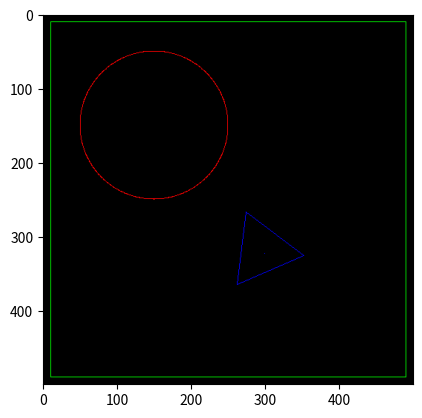

This chart was generated by the following Python code:
import math
import numpy as np
import matplotlib.pyplot as plt
import random
import matplotlib.animation as animation
from matplotlib.animation import PillowWriter
from matplotlib.animation import FuncAnimation
plt.rcParams['animation.ffmpeg_path'] = 'ffmpeg.exe'

N = 500 
n = 100 #количество кадров
def to_proj_coords1(x):
    r,c = x.shape
    x = np.concatenate([x, np.ones((1,c))], axis = 0)
    return x

def to_cart_coords1(x):
    x = x[:-1]/x[-1]
    return x
def shiftMatr(vec):
    mtr = np.array([[1, 0, vec[0]], [0, 1, vec[1]], [0, 0, 1]])
    return mtr

def rotMatr(ang):
    mtr = np.array([[np.cos(ang), -np.sin(ang), 0], [np.sin(ang), np.cos(ang), 0], [0, 0, 1]])
    return mtr
def bVec():
    b = np.array([0, 0])
    return b

def diagMatr(g):
    if g<0: mtr = np.array([[0, g], [g, 0]])
    else: mtr = np.array([[g, 0], [0, g]])
    return mtr

def detPos():
    mtr = np.array([[1.5, 1], [0.5, 1.2]])
    return mtr

def detNeg():
    mtr = np.array([[0.5, 1], [1.5, -1]])
    return mtr

def to_proj_coords(x):
    r,c = x.shape
    x = np.concatenate([x, np.ones((1,c))], axis = 0)
    return x

def to_cart_coords(x):
    x = x[:-1]/x[-1]
    return x


def ALG(x0, y0, x1, y1, color, img):
    a = False
    if x0>x1:
        x0, y0, x1, y1 = x1, y1, x0, y0
    
    if y1-y0 > x1-x0:
        x0, y0, x1, y1 = y0, x0, y1, x1
        a = True
    if abs(y1-y0) > abs(x1-x0):
        x0, y0, x1, y1 = y1, x1, y0, x0
        a = True
    delta_y = abs(y1 - y0)
    delta_x = abs(x1 - x0)
    error = 0.0
    y = y0
    for x in range(x0, x1+1):
        if a: Drow(y, x, color, img)
        else: Drow(x, y, color, img)
        error = error + delta_y
        if 2*error > delta_x:
            y += (1 if y1 > y0 else -1)
            error -= delta_x

def points(x0, y0, x1, y1):
    points = []
    a = False
    if x0>x1:
        x0, y0, x1, y1 = x1, y1, x0, y0
    
    if y1-y0 > x1-x0:
        x0, y0, x1, y1 = y0, x0, y1, x1
        a = True
    if abs(y1-y0) > abs(x1-x0):
        x0, y0, x1, y1 = y1, x1, y0, x0
        a = True
    delta_y = abs(y1 - y0)
    delta_x = abs(x1 - x0)
    error = 0.0
    y = y0
    for x in range(x0, x1+1):
        if a: points.append([int(y), int(x)])
        else: points.append([int(x), int(y)])
        error = error + delta_y
        if 2*error > delta_x:
            y += (1 if y1 > y0 else -1)
            error -= delta_x
    return points

def Drow(x, y, color, img):
    img[x, y] = color
theta = np.linspace(0, 2 * np.pi, 1000)
r = 100
x = r * np.cos(theta) + 150
y = r * np.sin(theta) + 150
circle =[]
for i in range(len(x)):
    circle.append([int(x[i]), int(y[i])])

def DrowSC(img): #Рисует круг и квадрат на их местах
    #Координаты квадраты
    x1_sq = 10
    y1_sq = 10
    x2_sq = 490
    y2_sq = 10
    x3_sq = 490
    y3_sq = 490
    x4_sq = 10
    y4_sq = 490
    theta = np.linspace(0, 2 * np.pi, 1000)
    r = 100
    #Координаты круга
    x = r * np.cos(theta) + 150
    y = r * np.sin(theta) + 150
    for i in range(len(x)):
        img[int(x[i]), int(y[i])] = [250, 0, 0]

    ALG(x1_sq, y1_sq, x2_sq, y2_sq, np.array([0,255,0], dtype=np.uint8), img)
    ALG(x3_sq, y3_sq, x2_sq, y2_sq,np.array([0,255,0], dtype=np.uint8), img)
    ALG(x3_sq, y3_sq, x4_sq, y4_sq, np.array([0,255,0], dtype=np.uint8), img)
    ALG(x1_sq, y1_sq, x4_sq, y4_sq, np.array([0,255,0], dtype=np.uint8), img)

frames = []
fig = plt.figure()

r = 100
x1 = 500
y1 = 500
x1 = random.randint(250, 400)
y1 = random.randint(250, 400)
x2 = x1 + r
y2 = y1
x3 = int(x1 + r/2)
y3 = int(y1 + math.sqrt((3*r*r/4)))

R = 100*math.sqrt(3)/6
center = np.array([int(x1 + (r/2)), int(y1 + R)])

indi1 = True
indi2 = True

'''222'''
for i in range(n):
    img2 = np.zeros((N, N, 3), dtype = np.uint8)
    DrowSC(img2)
    pt1 = [x1, y1]
    pt2 = [x2, y2]
    pt3 = [x3, y3]
    R = 100*math.sqrt(3)/6          #радиус вписанной окружности
    center = np.array([int(x1 + (r/2)), int(y1 + R)])
    Drow(center[0], center[1], np.array([0,0,255], dtype=np.uint8), img2)
    x = np.array([pt1, pt2, pt3], dtype = np.float32).T
    x_proj = to_proj_coords(x)
    ang = i*2*np.pi/50
    T = shiftMatr(-center)
    R = rotMatr(ang)
    x_proj_new = np.linalg.inv(T) @ R @ T @ x_proj
    x_new = to_cart_coords(x_proj_new)
    pt1 = [x_new[0,0], x_new[1,0]]
    pt2 = [x_new[0,1], x_new[1,1]]
    pt3 = [x_new[0,2], x_new[1,2]]
    x = np.array([pt1, pt2, pt3], dtype = np.float32).T
    x_proj = to_proj_coords1(x)
    print(x_proj)

    if i%100 - 50 > 0: #увеличивается
        if indi1:
            x = np.array([pt1, pt2, pt3], dtype = np.float32).T
            x_proj = to_proj_coords1(x)
            a = diagMatr((i%100)/100)
            b = bVec() # change to non-zero
            m = np.zeros((3,3))
            m[:2,:2] = a
            m[:2,-1] = b
            m[-1,-1] = 1
            x_new_proj = m @ x_proj
            x_new = to_cart_coords(x_new_proj)
        else:
            x = np.array([pt1, pt2, pt3], dtype = np.float32).T
            x_proj = to_proj_coords1(x)
            a = diagMatr(-(i%100)/100)
            b = bVec() # change to non-zero
            m = np.zeros((3,3))
            m[:2,:2] = a
            m[:2,-1] = b
            m[-1,-1] = 1
            x_new_proj = m @ x_proj
            x_new = to_cart_coords(x_new_proj)            
    else: #уменьшается
        if indi2:
            x = np.array([pt1, pt2, pt3], dtype = np.float32).T
            x_proj = to_proj_coords1(x)
            a = diagMatr(1/(2**((i%51)/50)))
            b = bVec() # change to non-zero
            m = np.zeros((3,3))
            m[:2,:2] = a
            m[:2,-1] = b
            m[-1,-1] = 1
            x_new_proj = m @ x_proj
            x_new = to_cart_coords(x_new_proj)
            ALG(int(x_new[0,0]), int(x_new[1,0]), int(x_new[0,1]), int(x_new[1,1]), np.array([255,0,0], dtype=np.uint8), img2)
            ALG(int(x_new[0,1]), int(x_new[1,1]), int(x_new[0,2]), int(x_new[1,2]), np.array([255,0,0], dtype=np.uint8), img2)
            ALG(int(x_new[0,0]), int(x_new[1,0]), int(x_new[0,2]), int(x_new[1,2]), np.array([255,0,0], dtype=np.uint8), img2)
        else:
            x = np.array([pt1, pt2, pt3], dtype = np.float32).T
            x_proj = to_proj_coords1(x)
            a = diagMatr(-1/(2**((i%51)/50)))
            b = bVec() # change to non-zero
            m = np.zeros((3,3))
            m[:2,:2] = a
            m[:2,-1] = b
            m[-1,-1] = 1
            x_new_proj = m @ x_proj
            x_new = to_cart_coords(x_new_proj)
            ALG(int(x_new[0,0]), int(x_new[1,0]), int(x_new[0,1]), int(x_new[1,1]), np.array([255,0,0], dtype=np.uint8), img2)
            ALG(int(x_new[0,1]), int(x_new[1,1]), int(x_new[0,2]), int(x_new[1,2]), np.array([255,0,0], dtype=np.uint8), img2)
            ALG(int(x_new[0,0]), int(x_new[1,0]), int(x_new[0,2]), int(x_new[1,2]), np.array([255,0,0], dtype=np.uint8), img2)            
    ALG(int(x_new[0,0]), int(x_new[1,0]), int(x_new[0,1]), int(x_new[1,1]), np.array([0,0,255], dtype=np.uint8), img2)
    ALG(int(x_new[0,1]), int(x_new[1,1]), int(x_new[0,2]), int(x_new[1,2]), np.array([0,0,255], dtype=np.uint8), img2)
    ALG(int(x_new[0,0]), int(x_new[1,0]), int(x_new[0,2]), int(x_new[1,2]), np.array([0,0,255], dtype=np.uint8), img2)
    if i%99 == 0:
        x1, y1, x2, y2, x3, y3 = int(x_new[0,0]), int(x_new[1,0]), int(x_new[0,1]), int(x_new[1,1]), int(x_new[0,2]), int(x_new[1,2])
    p1 = points(int(x_new[0,0]),int(x_new[1,0]), int(x_new[0,1]), int(x_new[1,1]))
    p2 = points(int(x_new[0,1]),int(x_new[1,1]), int(x_new[0,2]), int(x_new[1,2]))
    p3 = points(int(x_new[0,0]),int(x_new[1,0]), int(x_new[0,2]), int(x_new[1,2]))
    
    for j in range(len(p1)):
        if p1[j] in circle:
            if i%100 - 50 < 0: #уменьшается
                indi2 = False
            else:
                indi1 = True
            ALG(int(x_new[0,0]), int(x_new[1,0]), int(x_new[0,1]), int(x_new[1,1]), np.array([255,0,0], dtype=np.uint8), img2)
            ALG(int(x_new[0,1]), int(x_new[1,1]), int(x_new[0,2]), int(x_new[1,2]), np.array([255,0,0], dtype=np.uint8), img2)
            ALG(int(x_new[0,0]), int(x_new[1,0]), int(x_new[0,2]), int(x_new[1,2]), np.array([255,0,0], dtype=np.uint8), img2)
    for j in range(len(p2)):
        if p2[j] in circle:
            if i%100 - 50 < 0: #уменьшается
                indi2 = False
            else:
                indi1 = True
            ALG(int(x_new[0,0]), int(x_new[1,0]), int(x_new[0,1]), int(x_new[1,1]), np.array([255,0,0], dtype=np.uint8), img2)
            ALG(int(x_new[0,1]), int(x_new[1,1]), int(x_new[0,2]), int(x_new[1,2]), np.array([255,0,0], dtype=np.uint8), img2)
            ALG(int(x_new[0,0]), int(x_new[1,0]), int(x_new[0,2]), int(x_new[1,2]), np.array([255,0,0], dtype=np.uint8), img2)
    for j in range(len(p3)):
        if p3[j] in circle:
            if i%100 - 50 < 0: #уменьшается
                indi2 = False
            else:
                indi1 = True
            ALG(int(x_new[0,0]), int(x_new[1,0]), int(x_new[0,1]), int(x_new[1,1]), np.array([255,0,0], dtype=np.uint8), img2)
            ALG(int(x_new[0,1]), int(x_new[1,1]), int(x_new[0,2]), int(x_new[1,2]), np.array([255,0,0], dtype=np.uint8), img2)
            ALG(int(x_new[0,0]), int(x_new[1,0]), int(x_new[0,2]), int(x_new[1,2]), np.array([255,0,0], dtype=np.uint8), img2)



    im = plt.imshow(img2)
    frames.append([im])

ani = animation.ArtistAnimation(fig, frames, interval=20, blit=True, repeat_delay=0)
writer = PillowWriter(fps=14)
ani.save("line.gif", writer=writer)

plt.show()